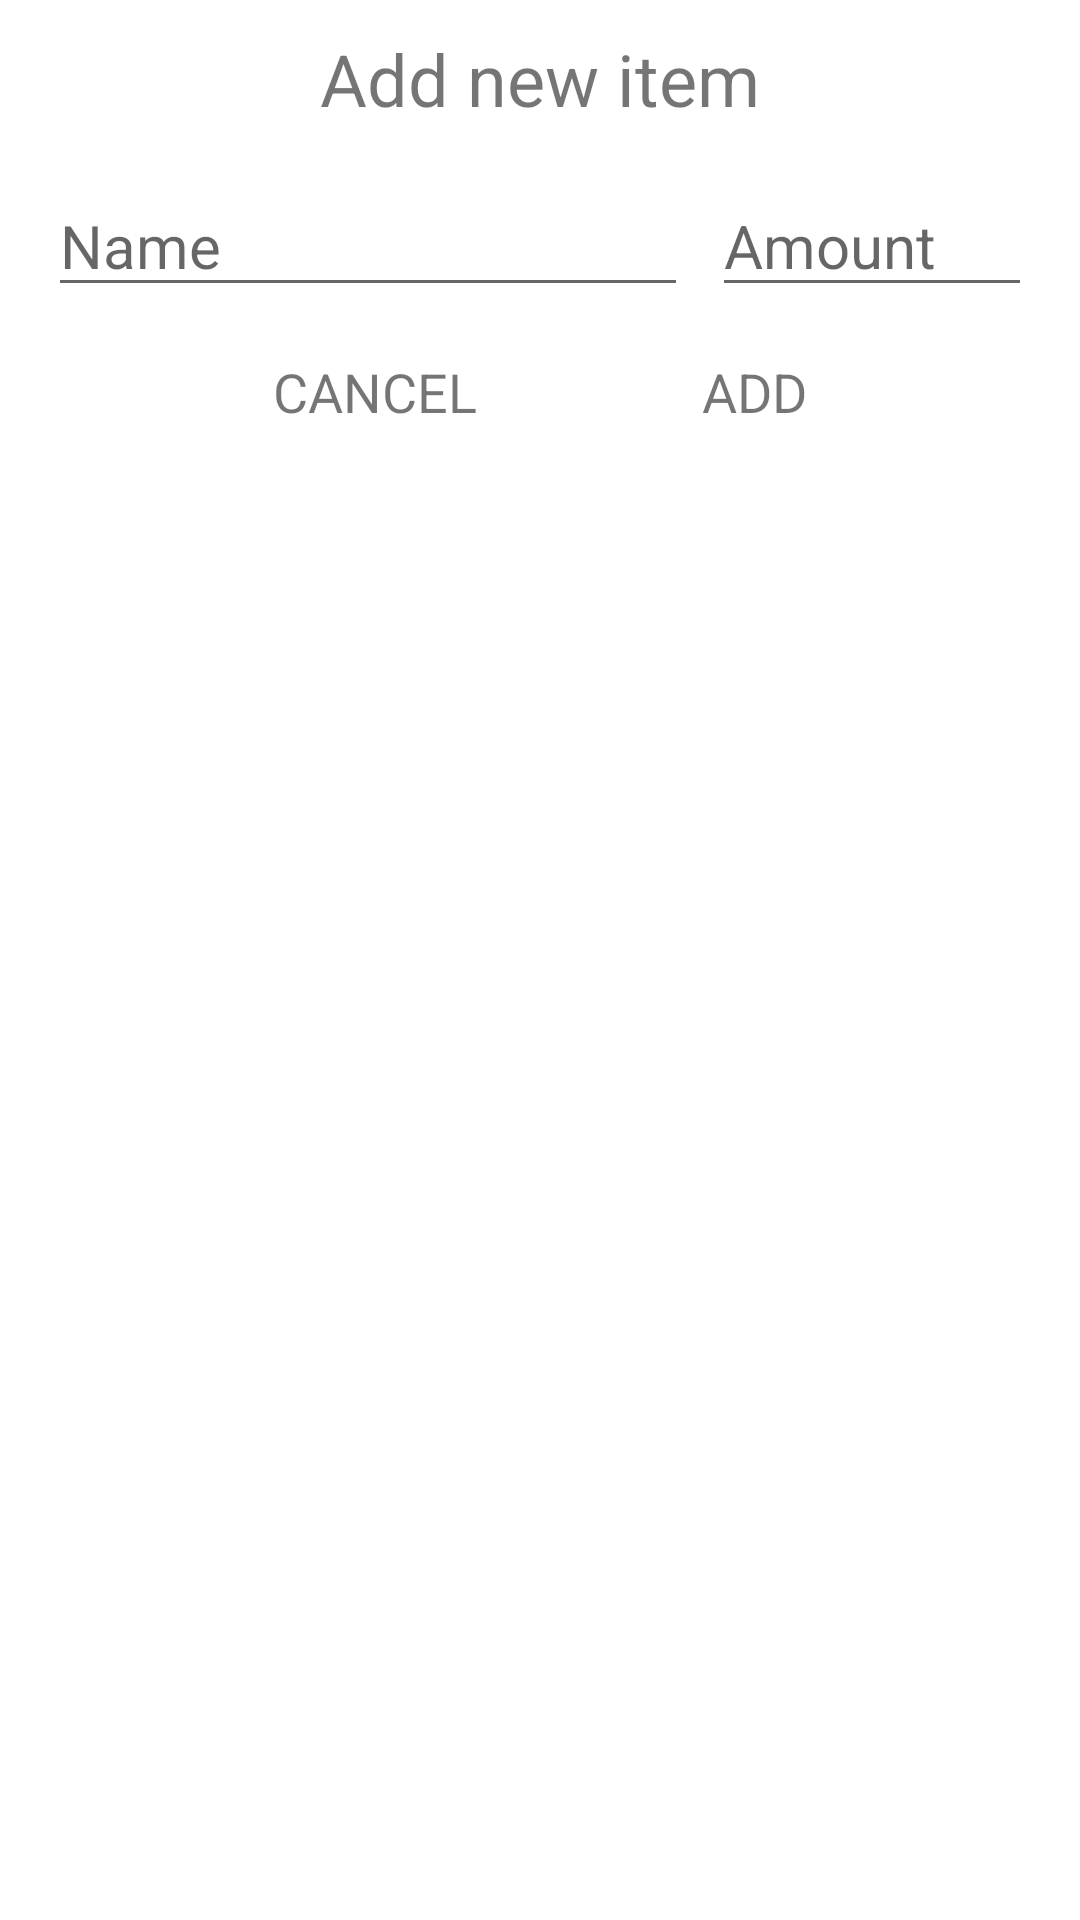

Write the Android layout XML for this screen, with the resource values it uses.
<!-- AndroidManifest.xml: application theme Theme.MakeAList -->
<!-- res/layout/dialog_add_new_item.xml -->
<?xml version="1.0" encoding="utf-8"?>
<androidx.constraintlayout.widget.ConstraintLayout xmlns:android="http://schemas.android.com/apk/res/android"
    xmlns:app="http://schemas.android.com/apk/res-auto"
    xmlns:tools="http://schemas.android.com/tools"
    android:layout_width="300dp"
    android:layout_height="wrap_content"
    android:paddingHorizontal="16dp"
    android:paddingVertical="10dp">

    <TextView
        android:id="@+id/tv_addNewItemDialogTitle"
        android:layout_width="wrap_content"
        android:layout_height="wrap_content"
        android:text="Add new item"
        android:textSize="24sp"
        app:layout_constraintEnd_toEndOf="parent"
        app:layout_constraintHorizontal_bias="0.5"
        app:layout_constraintStart_toStartOf="parent"
        app:layout_constraintTop_toTopOf="parent" />

    <EditText
        android:id="@+id/et_newItemName"
        android:layout_width="0dp"
        android:layout_height="wrap_content"
        android:hint="Name"
        android:inputType="text"
        android:textSize="20sp"
        app:layout_constraintBaseline_toBaselineOf="@+id/et_itemQuantity"
        app:layout_constraintEnd_toStartOf="@+id/et_itemQuantity"
        app:layout_constraintHorizontal_bias="0.5"
        app:layout_constraintHorizontal_weight="4"
        app:layout_constraintStart_toStartOf="parent" />

    <EditText
        android:id="@+id/et_itemQuantity"
        android:layout_width="0dp"
        android:layout_height="wrap_content"
        android:layout_marginStart="8dp"
        android:layout_marginTop="16dp"
        android:ems="10"
        android:hint="Amount"
        android:inputType="text"
        android:textSize="20sp"
        app:layout_constraintEnd_toEndOf="parent"
        app:layout_constraintHorizontal_bias="0.5"
        app:layout_constraintHorizontal_weight="2"
        app:layout_constraintStart_toEndOf="@+id/et_newItemName"
        app:layout_constraintTop_toBottomOf="@+id/tv_addNewItemDialogTitle" />

    <TextView
        android:id="@+id/tv_cancelNewItemDialogButton"
        android:layout_width="wrap_content"
        android:layout_height="wrap_content"
        android:text="CANCEL"
        android:textSize="18sp"
        app:layout_constraintBaseline_toBaselineOf="@+id/tv_addNewItemDialogButton"
        app:layout_constraintEnd_toStartOf="@+id/tv_addNewItemDialogButton"
        app:layout_constraintHorizontal_bias="0.5"
        app:layout_constraintStart_toStartOf="parent" />

    <TextView
        android:id="@+id/tv_addNewItemDialogButton"
        android:layout_width="wrap_content"
        android:layout_height="wrap_content"
        android:layout_marginTop="16dp"
        android:text="ADD"
        android:textSize="18sp"
        app:layout_constraintEnd_toEndOf="parent"
        app:layout_constraintHorizontal_bias="0.5"
        app:layout_constraintStart_toEndOf="@+id/tv_cancelNewItemDialogButton"
        app:layout_constraintTop_toBottomOf="@+id/et_itemQuantity" />

</androidx.constraintlayout.widget.ConstraintLayout>
<!-- resources referenced by this layout -->
<resources>
  <style name="Theme.MakeAList" parent="Theme.MaterialComponents.DayNight.DarkActionBar">
          
          <item name="colorPrimary">@color/blue_144c90</item>
          <item name="colorPrimaryVariant">@color/blue_144c90</item>
          <item name="colorOnPrimary">@color/white</item>
          
          <item name="colorSecondary">@color/blue_144c90</item>
          <item name="colorSecondaryVariant">@color/teal_700</item>
          <item name="colorOnSecondary">@color/black</item>
          
          <item name="android:statusBarColor" tools:targetApi="l">?attr/colorPrimaryVariant</item>
          
      </style>
  <color name="blue_144c90">#144c90</color>
  <color name="white">#FFFFFFFF</color>
  <color name="teal_700">#FF018786</color>
  <color name="black">#FF000000</color>
</resources>
